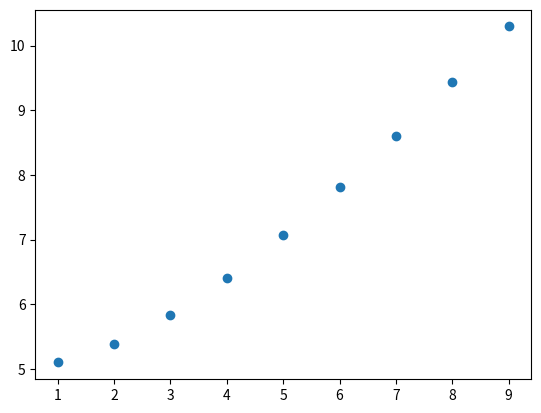

Recreate this plot in Python.
import matplotlib.pyplot as plt
import math
#iniciada os arrays
x = []
y = []
raio = 5

# a^2=b^2+c^2
# a = raio logo
#  raio = raiz quadrada de a^2 + b^2

for c in range(1,10):
    x.append(c)

for q in x:
    y.append(math.sqrt(
    raio**2 +    q**2
    ))

print(x,y)


plt.scatter(x,y)
plt.show()